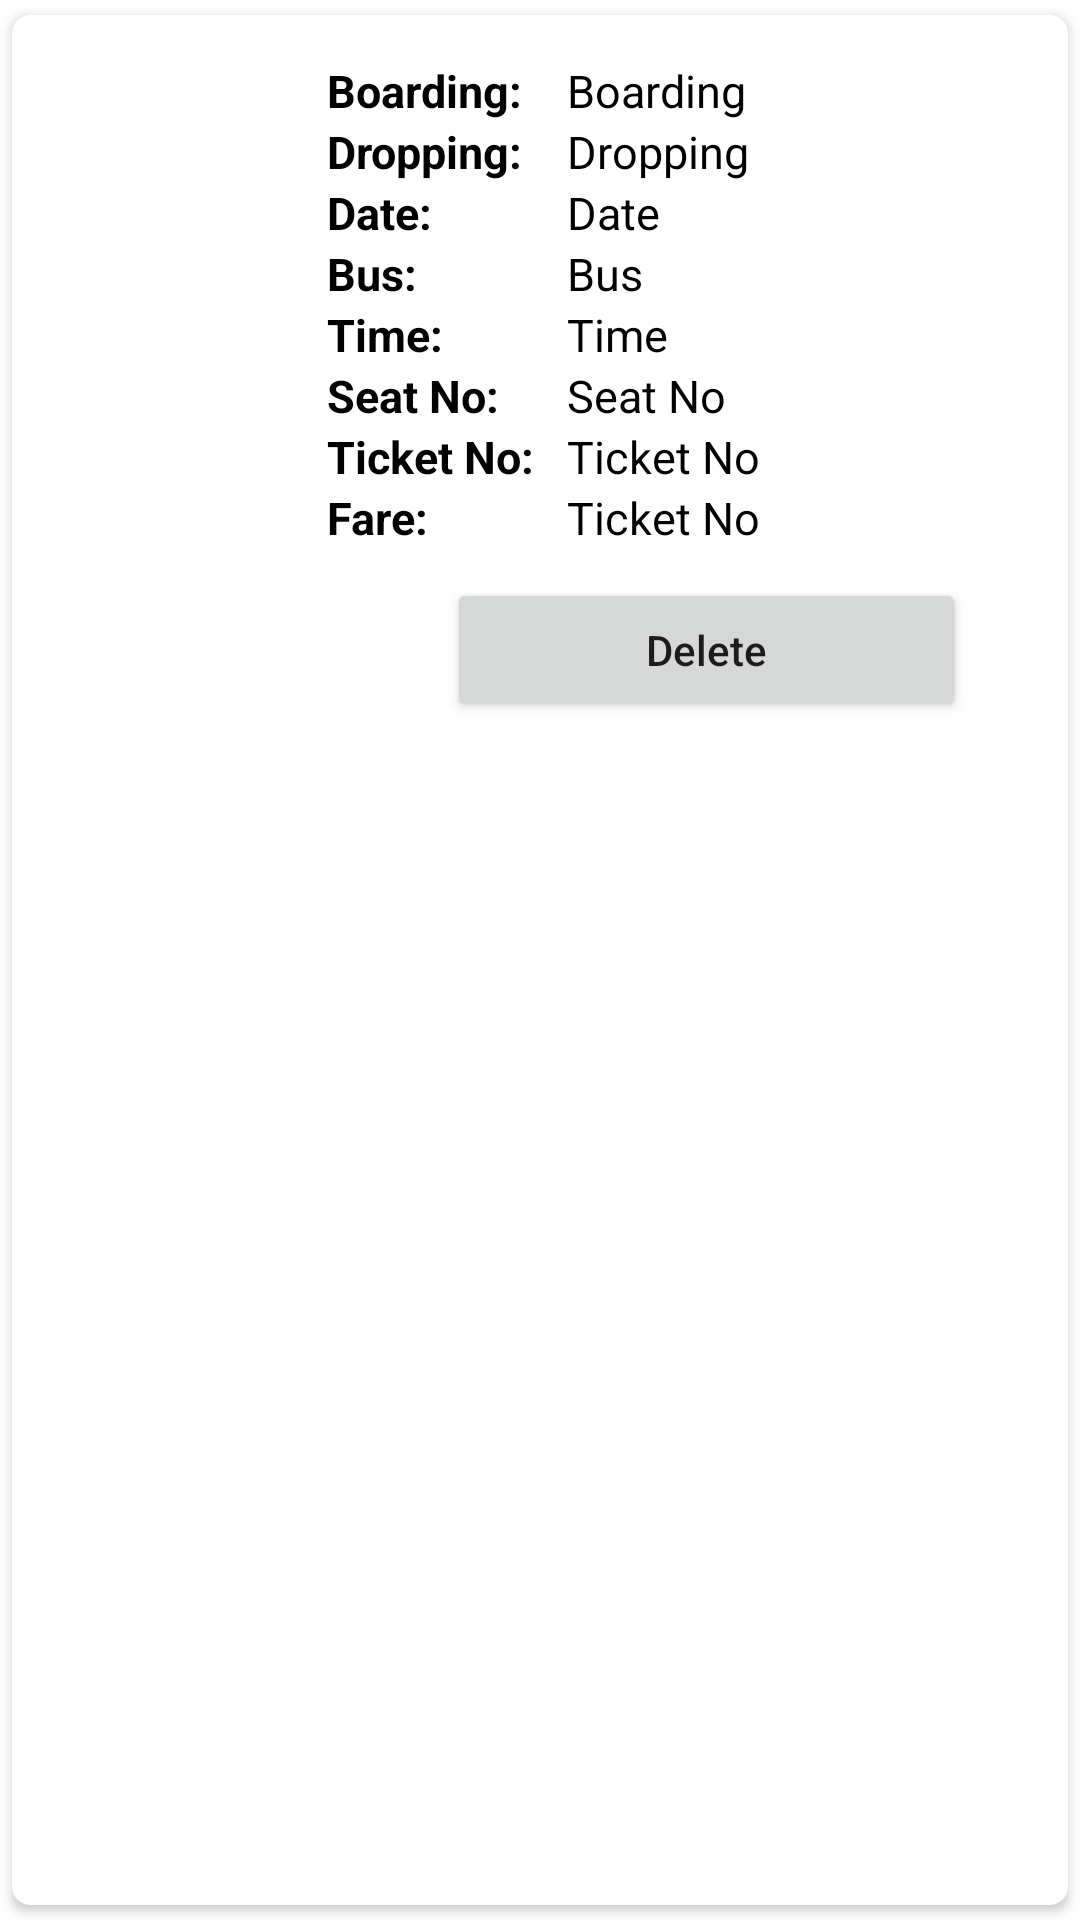

Android layout source for this screen:
<!-- AndroidManifest.xml: application theme Theme.OnlineBusTicketingSystem -->
<!-- res/layout/main_item.xml -->
<?xml version="1.0" encoding="utf-8"?>
<androidx.cardview.widget.CardView
    xmlns:android="http://schemas.android.com/apk/res/android"
    android:layout_width="match_parent"
    android:layout_height="wrap_content"
    xmlns:app="http://schemas.android.com/apk/res-auto"
    app:cardCornerRadius="6dp"
    android:elevation="6dp"
    app:cardUseCompatPadding="true">

    <RelativeLayout
        android:layout_width="match_parent"
        android:layout_height="wrap_content"
        android:padding="15dp">

        <ImageView
            android:layout_width="80dp"
            android:layout_height="80dp"
            android:src="@drawable/bus_picture"
            android:padding="5dp"
            android:id="@+id/img1"/>

        <TextView
            android:layout_width="match_parent"
            android:layout_height="wrap_content"
            android:text="Boarding:"
            android:textSize="15sp"
            android:layout_toRightOf="@+id/img1"
            android:layout_marginLeft="10dp"
            android:textColor="@color/black"
            android:textStyle="bold"/>

        <TextView
            android:layout_width="match_parent"
            android:layout_height="wrap_content"
            android:id="@+id/boardingtext"
            android:text="Boarding"
            android:textStyle="normal"
            android:textSize="15sp"
            android:textColor="#000"
            android:layout_toRightOf="@+id/img1"
            android:layout_marginLeft="90dp"/>

        <TextView
            android:layout_width="match_parent"
            android:layout_height="wrap_content"
            android:text="Dropping:"
            android:textSize="15sp"
            android:layout_toRightOf="@+id/img1"
            android:layout_below="@id/boardingtext"
            android:layout_marginLeft="10dp"
            android:textColor="@color/black"
            android:textStyle="bold"/>

        <TextView
            android:layout_width="match_parent"
            android:layout_height="wrap_content"
            android:id="@+id/droppingtext"
            android:text="Dropping"
            android:textStyle="normal"
            android:textSize="15sp"
            android:textColor="#000"
            android:layout_toRightOf="@+id/img1"
            android:layout_below="@id/boardingtext"
            android:layout_marginLeft="90dp"/>

        <TextView
            android:layout_width="match_parent"
            android:layout_height="wrap_content"
            android:text="Date:"
            android:textSize="15sp"
            android:layout_toRightOf="@+id/img1"
            android:layout_below="@id/droppingtext"
            android:layout_marginLeft="10dp"
            android:textColor="@color/black"
            android:textStyle="bold"/>

        <TextView
            android:layout_width="match_parent"
            android:layout_height="wrap_content"
            android:id="@+id/datetext"
            android:text="Date"
            android:textStyle="normal"
            android:textSize="15sp"
            android:textColor="#000"
            android:layout_toRightOf="@+id/img1"
            android:layout_below="@id/droppingtext"
            android:layout_marginLeft="90dp"/>

        <TextView
            android:layout_width="match_parent"
            android:layout_height="wrap_content"
            android:text="Bus:"
            android:textSize="15sp"
            android:layout_toRightOf="@+id/img1"
            android:layout_below="@id/datetext"
            android:layout_marginLeft="10dp"
            android:textColor="@color/black"
            android:textStyle="bold"/>

        <TextView
            android:layout_width="match_parent"
            android:layout_height="wrap_content"
            android:id="@+id/bustext"
            android:text="Bus"
            android:textStyle="normal"
            android:textSize="15sp"
            android:textColor="#000"
            android:layout_toRightOf="@+id/img1"
            android:layout_below="@id/datetext"
            android:layout_marginLeft="90dp"/>

        <TextView
            android:layout_width="match_parent"
            android:layout_height="wrap_content"
            android:text="Time:"
            android:textSize="15sp"
            android:layout_toRightOf="@+id/img1"
            android:layout_below="@id/bustext"
            android:layout_marginLeft="10dp"
            android:textColor="@color/black"
            android:textStyle="bold"/>

        <TextView
            android:layout_width="match_parent"
            android:layout_height="wrap_content"
            android:id="@+id/timetext"
            android:text="Time"
            android:textStyle="normal"
            android:textSize="15sp"
            android:textColor="#000"
            android:layout_toRightOf="@+id/img1"
            android:layout_below="@id/bustext"
            android:layout_marginLeft="90dp"/>

        <TextView
            android:layout_width="match_parent"
            android:layout_height="wrap_content"
            android:text="Seat No:"
            android:textSize="15sp"
            android:layout_toRightOf="@+id/img1"
            android:layout_below="@id/timetext"
            android:layout_marginLeft="10dp"
            android:textColor="@color/black"
            android:textStyle="bold"/>

        <TextView
            android:layout_width="match_parent"
            android:layout_height="wrap_content"
            android:id="@+id/seatNotext"
            android:text="Seat No"
            android:textStyle="normal"
            android:textSize="15sp"
            android:textColor="#000"
            android:layout_toRightOf="@+id/img1"
            android:layout_below="@id/timetext"
            android:layout_marginLeft="90dp"/>

        <TextView
            android:layout_width="match_parent"
            android:layout_height="wrap_content"
            android:text="Ticket No:"
            android:textSize="15sp"
            android:layout_toRightOf="@+id/img1"
            android:layout_below="@id/seatNotext"
            android:layout_marginLeft="10dp"
            android:textColor="@color/black"
            android:textStyle="bold"/>

        <TextView
            android:layout_width="match_parent"
            android:layout_height="wrap_content"
            android:id="@+id/ticketNotext"
            android:text="Ticket No"
            android:textStyle="normal"
            android:textSize="15sp"
            android:textColor="#000"
            android:layout_toRightOf="@+id/img1"
            android:layout_below="@id/seatNotext"
            android:layout_marginLeft="90dp"/>

        <TextView
            android:layout_width="match_parent"
            android:layout_height="wrap_content"
            android:text="Fare:"
            android:textSize="15sp"
            android:layout_toRightOf="@+id/img1"
            android:layout_below="@id/ticketNotext"
            android:layout_marginLeft="10dp"
            android:textColor="@color/black"
            android:textStyle="bold"/>

        <TextView
            android:layout_width="match_parent"
            android:layout_height="wrap_content"
            android:id="@+id/faretext"
            android:text="Ticket No"
            android:textStyle="normal"
            android:textSize="15sp"
            android:textColor="#000"
            android:layout_toRightOf="@+id/img1"
            android:layout_below="@id/ticketNotext"
            android:layout_marginLeft="90dp"/>

        <LinearLayout
            android:layout_below="@id/faretext"
            android:layout_width="match_parent"
            android:layout_height="wrap_content"
            android:orientation="horizontal">

            <Button
                android:id="@+id/btnDeleteHistory"
                android:layout_width="173dp"
                android:layout_height="wrap_content"
                android:layout_marginRight="5dp"
                android:layout_marginTop="10dp"
                android:layout_marginLeft="130dp"
                android:text="Delete"
                android:textAllCaps="false"
                android:verticalScrollbarPosition="defaultPosition" />

        </LinearLayout>


    </RelativeLayout>


</androidx.cardview.widget.CardView>
<!-- resources referenced by this layout -->
<resources>
  <color name="black">#FF000000</color>
  <style name="Theme.OnlineBusTicketingSystem" parent="Theme.MaterialComponents.DayNight.NoActionBar">
          
          <item name="colorPrimary">@color/purple_500</item>
          <item name="colorPrimaryVariant">@color/purple_700</item>
          <item name="colorOnPrimary">@color/white</item>
          
          <item name="colorSecondary">@color/teal_200</item>
          <item name="colorSecondaryVariant">@color/teal_700</item>
          <item name="colorOnSecondary">@color/black</item>
          
          <item name="android:statusBarColor" tools:targetApi="l">?attr/colorPrimaryVariant</item>
          
      </style>
  <color name="purple_500">#e8745d</color>
  <color name="purple_700">#FF3700B3</color>
  <color name="white">#FFFFFFFF</color>
  <color name="teal_200">#FF03DAC5</color>
  <color name="teal_700">#FF018786</color>
</resources>
